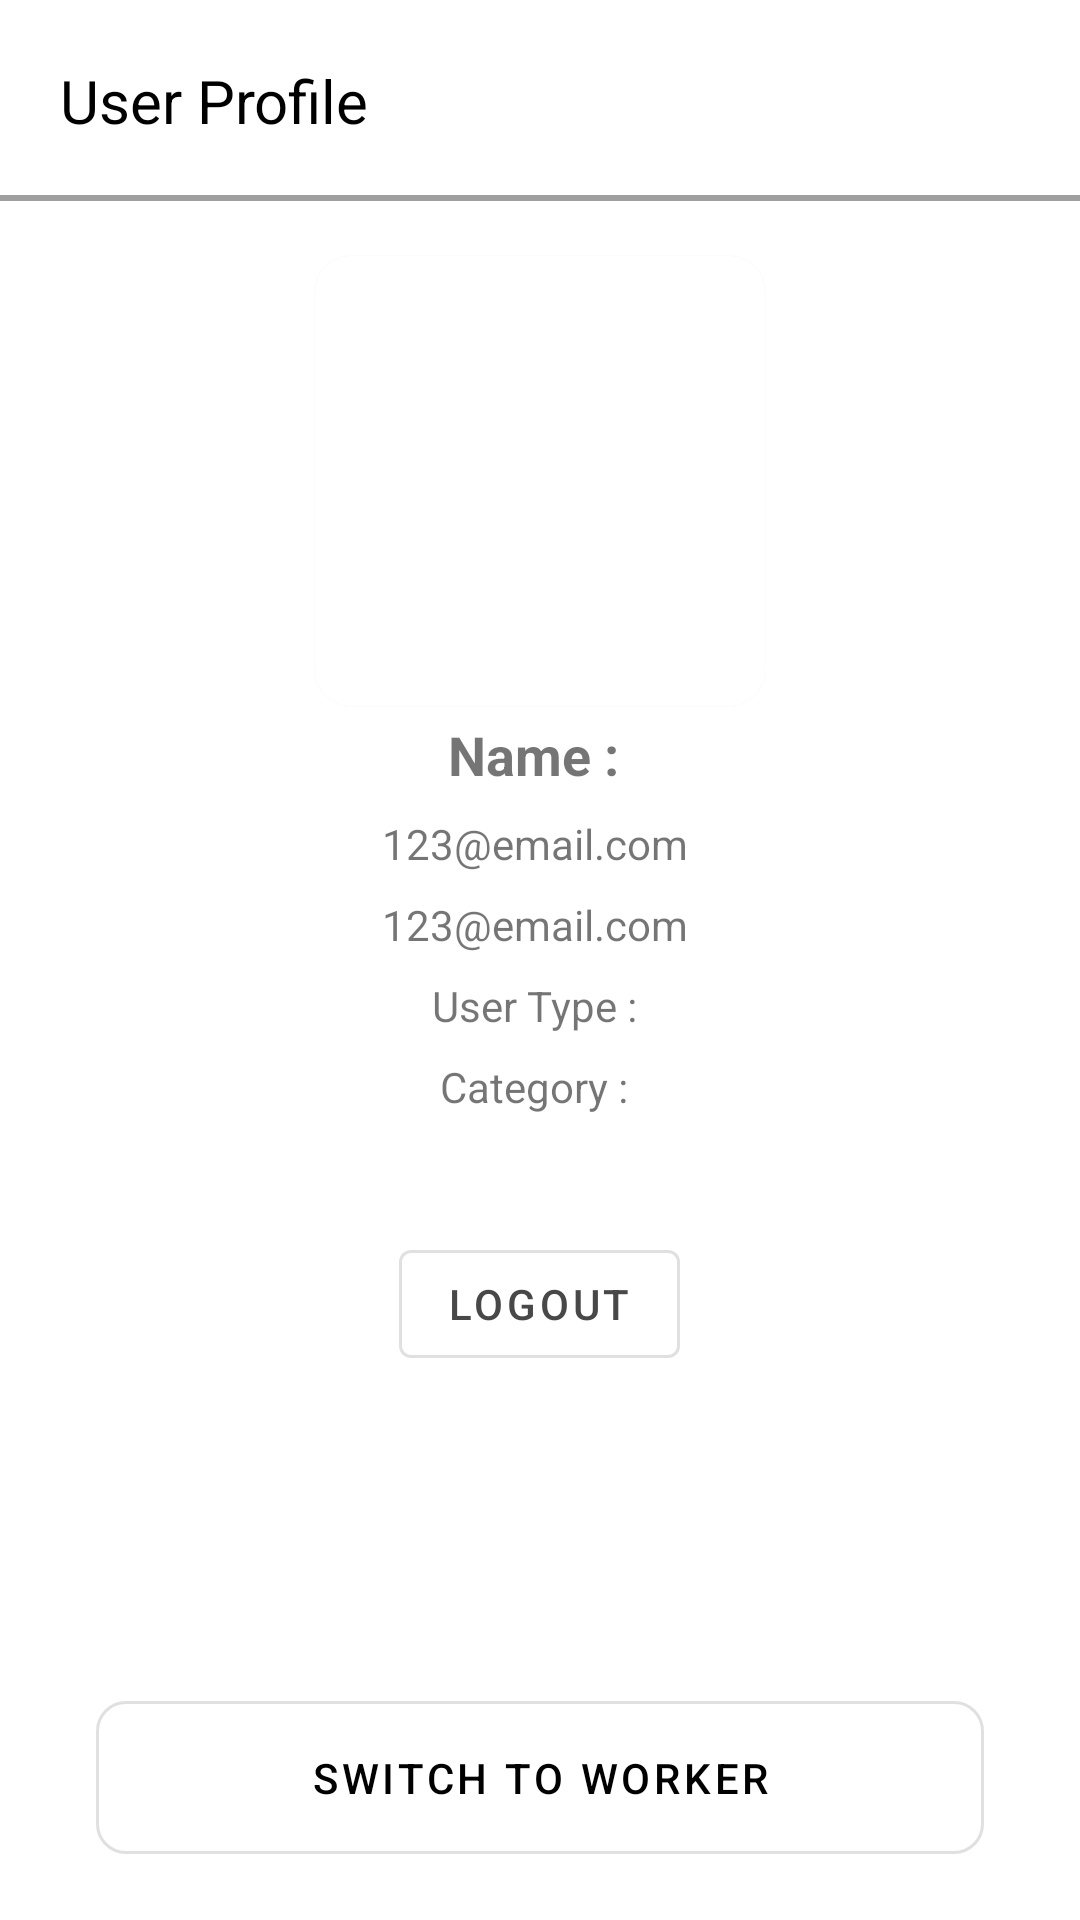

Here is an Android app screen rendered from its layout file. Give the layout XML and the strings, colors and styles it references.
<!-- AndroidManifest.xml: application theme Theme.Serviceio -->
<!-- res/layout/fragment_profile.xml -->
<?xml version="1.0" encoding="utf-8"?>
<androidx.constraintlayout.widget.ConstraintLayout xmlns:android="http://schemas.android.com/apk/res/android"
    xmlns:app="http://schemas.android.com/apk/res-auto"
    xmlns:tools="http://schemas.android.com/tools"
    android:layout_width="match_parent"
    android:layout_height="match_parent">

    <androidx.constraintlayout.widget.ConstraintLayout
        android:id="@+id/constraintLayout2"
        android:layout_width="match_parent"
        android:layout_height="wrap_content"
        app:layout_constraintStart_toStartOf="parent"
        app:layout_constraintTop_toTopOf="parent">


        <TextView
            android:id="@+id/category_title"
            android:layout_width="wrap_content"
            android:layout_height="wrap_content"
            android:text="User Profile"
            android:textColor="@color/black"
            android:textSize="20sp"
            android:layout_margin="20dp"
            app:layout_constraintTop_toTopOf="parent"
            app:layout_constraintBottom_toBottomOf="parent"
            app:layout_constraintStart_toStartOf="parent" />


        <LinearLayout
            android:layout_width="match_parent"
            android:layout_height="2dp"
            android:background="@color/grey_5"
            app:layout_constraintBottom_toBottomOf="parent"
            app:layout_constraintEnd_toEndOf="parent"
            app:layout_constraintStart_toStartOf="parent" />

    </androidx.constraintlayout.widget.ConstraintLayout>

    <ProgressBar
        android:id="@+id/profile_progress"
        android:layout_width="wrap_content"
        android:layout_height="wrap_content"
        android:visibility="gone"
        app:layout_constraintBottom_toBottomOf="parent"
        app:layout_constraintEnd_toEndOf="parent"
        app:layout_constraintStart_toStartOf="parent"
        app:layout_constraintTop_toTopOf="parent" />

    <androidx.appcompat.widget.LinearLayoutCompat
        android:id="@+id/data_parent"
        android:layout_width="wrap_content"
        android:layout_height="wrap_content"
        android:orientation="vertical"
        app:layout_constraintBottom_toBottomOf="parent"
        app:layout_constraintEnd_toEndOf="parent"
        app:layout_constraintStart_toStartOf="parent"
        app:layout_constraintTop_toTopOf="parent"
        app:layout_constraintVertical_bias="0.31">


        <com.google.android.material.card.MaterialCardView
            android:layout_width="150dp"
            android:layout_height="150dp"
            android:elevation="3dp"
            android:layout_margin="4dp"
            android:layout_gravity="center_horizontal"
            android:layout_marginBottom="16dp"
            app:cardCornerRadius="12dp">

            <ImageView
                android:id="@+id/profile_image"
                android:layout_width="match_parent"
                android:layout_height="match_parent"

                android:scaleType="centerCrop"
                android:src="@drawable/ic_profile" />
        </com.google.android.material.card.MaterialCardView>


        <TextView
            android:id="@+id/user_name"
            android:layout_width="wrap_content"
            android:layout_height="wrap_content"
            android:layout_gravity="center_horizontal"
            android:text="Name : "
            android:textSize="18sp"
            android:textStyle="bold"
            app:layout_constraintEnd_toEndOf="parent"
            app:layout_constraintStart_toStartOf="parent" />

        <TextView
            android:id="@+id/user_email"
            android:layout_width="wrap_content"
            android:layout_height="wrap_content"
            android:layout_gravity="center_horizontal"
            android:layout_marginTop="8dp"
            android:text="123@email.com "
            app:layout_constraintEnd_toEndOf="parent"
            app:layout_constraintStart_toStartOf="parent" />

        <TextView
            android:id="@+id/user_phone"
            android:layout_width="wrap_content"
            android:layout_height="wrap_content"
            android:layout_gravity="center_horizontal"
            android:layout_marginTop="8dp"
            android:text="123@email.com "
            app:layout_constraintEnd_toEndOf="parent"
            app:layout_constraintStart_toStartOf="parent" />

        <TextView
            android:id="@+id/user_type"
            android:layout_width="wrap_content"
            android:layout_height="wrap_content"
            android:layout_gravity="center_horizontal"
            android:layout_marginTop="8dp"
            android:text="User Type : "
            app:layout_constraintEnd_toEndOf="parent"
            app:layout_constraintStart_toStartOf="parent" />

        <TextView
            android:id="@+id/category"
            android:layout_width="wrap_content"
            android:layout_height="wrap_content"
            android:layout_gravity="center_horizontal"
            android:layout_marginTop="8dp"
            android:text="Category : "
            app:layout_constraintEnd_toEndOf="parent"
            app:layout_constraintStart_toStartOf="parent" />

        <TextView
            android:id="@+id/bio"
            android:layout_width="wrap_content"
            android:layout_height="wrap_content"
            android:layout_gravity="center_horizontal"
            android:layout_marginTop="8dp"
            android:text=""
            android:textAlignment="center"
            app:layout_constraintEnd_toEndOf="parent"
            app:layout_constraintStart_toStartOf="parent" />

        <com.google.android.material.button.MaterialButton
            android:id="@+id/logout_btn"
            style="@style/Widget.MaterialComponents.Button.OutlinedButton"
            android:layout_width="wrap_content"
            android:layout_height="wrap_content"
            android:layout_gravity="center_horizontal"
            android:layout_marginTop="12sp"
            android:text="Logout"
            android:textColor="@color/grey_10" />

    </androidx.appcompat.widget.LinearLayoutCompat>

    <com.google.android.material.button.MaterialButton
        android:id="@+id/switch_btn"
        android:layout_width="match_parent"
        android:layout_height="wrap_content"
        android:layout_marginHorizontal="32dp"
        android:paddingVertical="16sp"
        android:text="switch to worker"
        style="@style/Widget.MaterialComponents.Button.OutlinedButton"
        android:textColor="@color/black"
        app:cornerRadius="10dp"
        android:drawableStart="@drawable/ic_switch"
        app:icon="@drawable/ic_switch"
        app:iconGravity="textStart"
        android:layout_marginBottom="16dp"
        app:layout_constraintBottom_toBottomOf="parent"
        app:layout_constraintEnd_toEndOf="parent"
        app:layout_constraintStart_toStartOf="parent" />
</androidx.constraintlayout.widget.ConstraintLayout>
<!-- resources referenced by this layout -->
<resources>
  <color name="black">#FF000000</color>
  <color name="grey_10">#484848</color>
  <color name="grey_5">#9F9F9F</color>
  <style name="Theme.Serviceio" parent="Theme.MaterialComponents.Light.NoActionBar">
          
          <item name="colorPrimary">@color/blue_8</item>
          <item name="colorPrimaryVariant">@color/purple_700</item>
          <item name="colorOnPrimary">@color/white</item>
          
          <item name="colorSecondary">@color/teal_200</item>
          <item name="colorSecondaryVariant">@color/teal_700</item>
          <item name="colorOnSecondary">@color/black</item>
          
          <item name="android:statusBarColor" tools:targetApi="l">@color/black_3</item>
          
  
          <item name="bottomNavigationStyle">@style/BottomNav</item>
      </style>
  <color name="blue_8">#3285FF</color>
  <color name="purple_700">#FF3700B3</color>
  <color name="white">#FFFFFFFF</color>
  <color name="teal_200">#FF03DAC5</color>
  <color name="teal_700">#FF018786</color>
  <color name="black_3">#020202</color>
  <style name="BottomNav" parent="Widget.MaterialComponents.BottomNavigationView.Colored">
          <item name="materialThemeOverlay">@style/ThemeOverlay.App.BottomNavigationView</item>
      </style>
  <style name="ThemeOverlay.App.BottomNavigationView" parent="">
          <item name="colorPrimary">@color/black</item>
          <item name="colorOnPrimary">@color/white</item>
      </style>
</resources>
